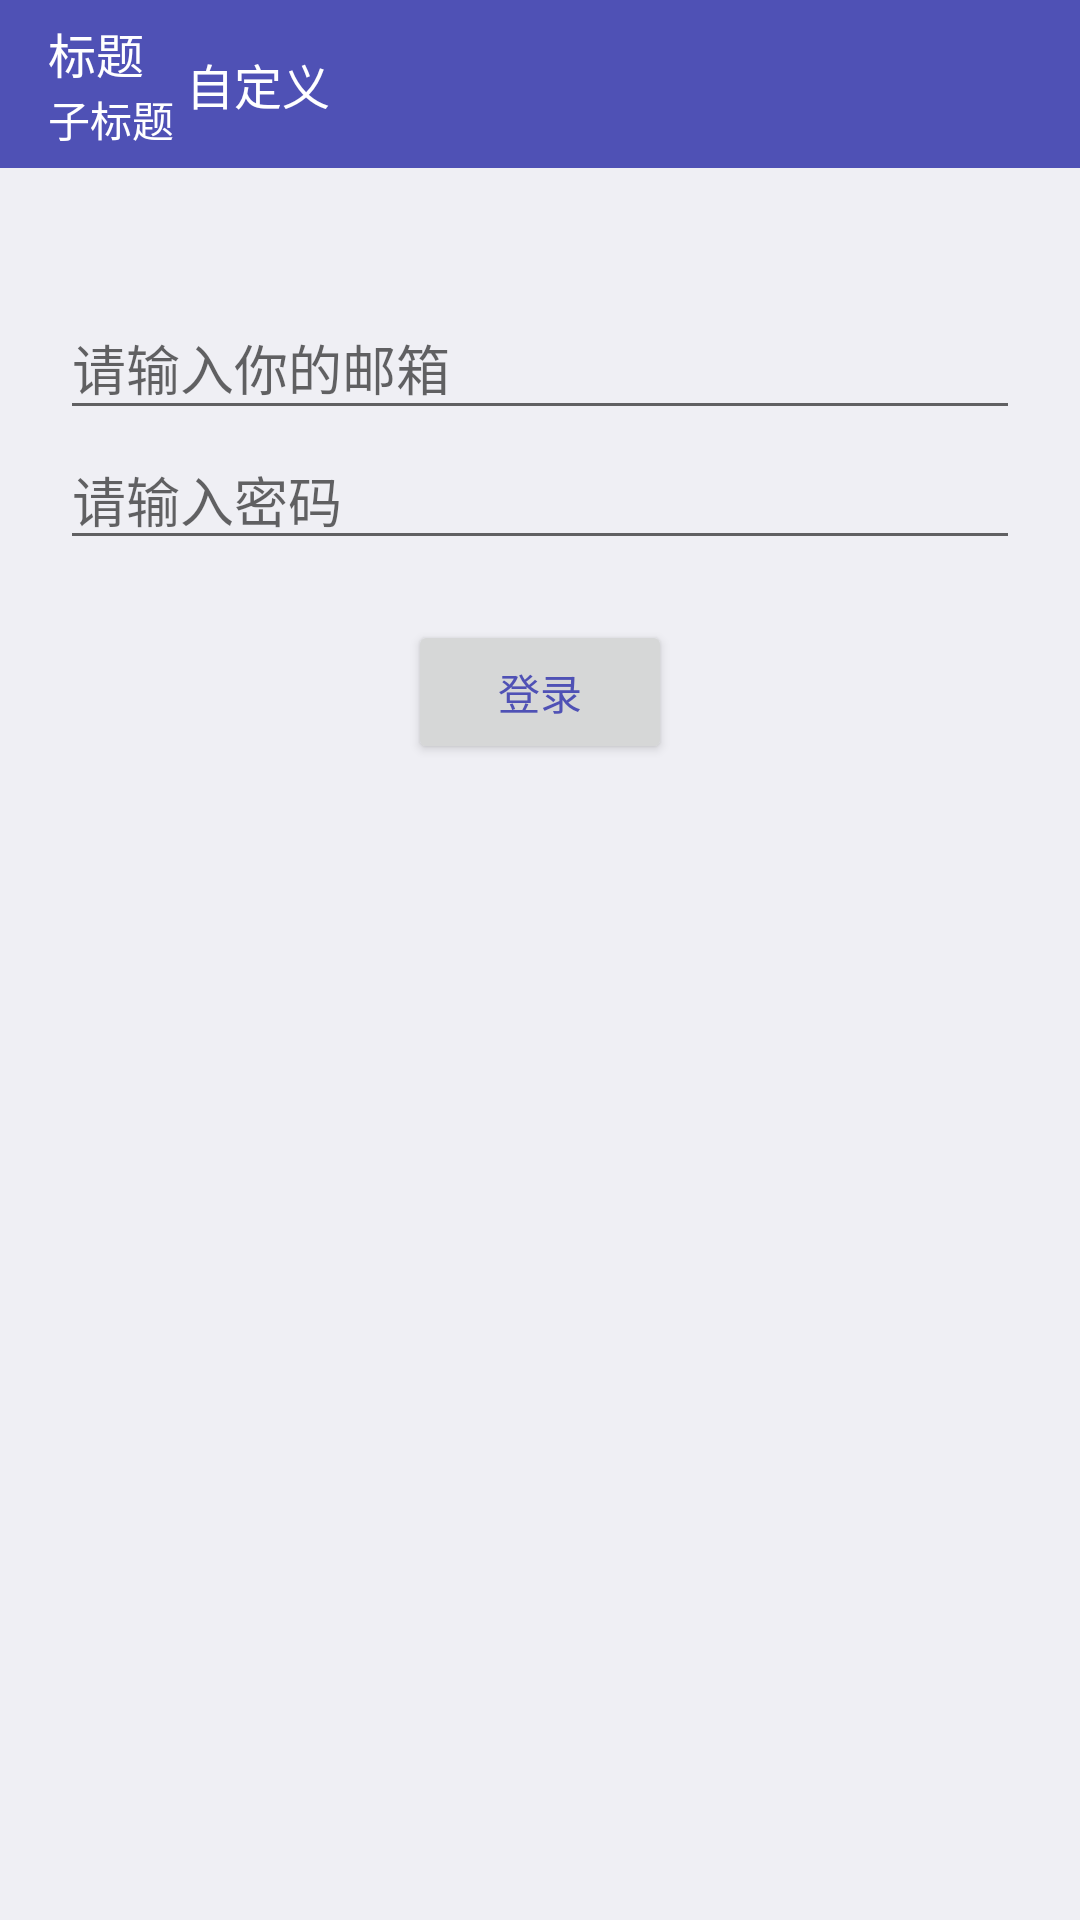

The Android layout XML behind this screen, and the referenced resources:
<!-- AndroidManifest.xml: activity theme AppTheme -->
<!-- res/layout/activity_toolbar.xml -->
<LinearLayout xmlns:android="http://schemas.android.com/apk/res/android"
              xmlns:app="http://schemas.android.com/apk/res-auto"
              android:layout_width="match_parent"
              android:layout_height="match_parent"
              android:orientation="vertical">

    <android.support.v7.widget.Toolbar
        android:id="@+id/toolbar"
        android:layout_width="match_parent"
        android:layout_height="wrap_content"
        android:background="@color/colorPrimary"
        app:logo="@mipmap/ic_launcher"
        app:navigationIcon="@mipmap/abc_ic_ab_back_mtrl_am_alpha"
        app:subtitle="子标题"
        app:subtitleTextAppearance="@style/ToolbarTextAppearanceSubTitle"
        app:subtitleTextColor="@color/white"
        app:title="标题"
        app:titleTextAppearance="@style/ToolbarTextAppearanceTitle"
        app:titleTextColor="@color/white">

        <TextView
            android:layout_width="wrap_content"
            android:layout_height="wrap_content"
            android:text="自定义"
            android:textColor="@color/white"
            android:textSize="16sp"/>
    </android.support.v7.widget.Toolbar>

    <android.support.design.widget.TextInputLayout
        android:id="@+id/email_textlayout"
        android:layout_width="match_parent"
        android:layout_height="wrap_content"
        android:layout_marginLeft="20dp"
        android:layout_marginRight="20dp"
        android:layout_marginTop="35dp">

        <EditText
            android:id="@+id/email_et"
            android:layout_width="match_parent"
            android:layout_height="wrap_content"
            android:hint="请输入你的邮箱"
            android:inputType="textEmailAddress"
            android:textColor="@color/colorPrimary"/>


    </android.support.design.widget.TextInputLayout>


    <android.support.design.widget.TextInputEditText
        android:id="@+id/pwd_et"
        android:layout_width="match_parent"
        android:layout_height="wrap_content"
        android:layout_marginLeft="20dp"
        android:layout_marginRight="20dp"
        android:hint="请输入密码"
        android:inputType="textEmailAddress"
        android:textColor="@color/colorPrimary"/>


    <Button
        android:id="@+id/btn"
        android:layout_width="wrap_content"
        android:layout_height="wrap_content"
        android:layout_gravity="center_horizontal"
        android:layout_marginTop="20dp"
        android:text="登录"
        android:textColor="@color/colorPrimary"/>

</LinearLayout>
<!-- resources referenced by this layout -->
<resources>
  <color name="colorPrimary">#4F51B5</color>
  <color name="white">#ffffff</color>
  <style name="ToolbarTextAppearanceSubTitle">
          <item name="android:textSize">14sp</item>
      </style>
  <style name="ToolbarTextAppearanceTitle">
          <item name="android:textSize">16sp</item>
      </style>
  <style name="AppTheme" parent="AppTheme.Base">
          
          <item name="android:textColorPrimary">#afaf00</item>
      </style>
  <style name="AppTheme.Base" parent="Theme.AppCompat.Light.NoActionBar">
          
          <item name="colorPrimary">@color/colorPrimary</item>
          
          <item name="colorPrimaryDark">@color/colorPrimaryDark</item>
          
          <item name="colorAccent">@color/colorAccent</item>
          
          
          
          <item name="android:windowBackground">@color/windowBackground</item>
          
          
  
          
          <item name="android:windowActionBar">false</item>
          <item name="windowNoTitle">true</item>
      </style>
  <color name="colorPrimaryDark">#303F9F</color>
  <color name="colorAccent">#FF4081</color>
  <color name="windowBackground">#efeff4</color>
</resources>
